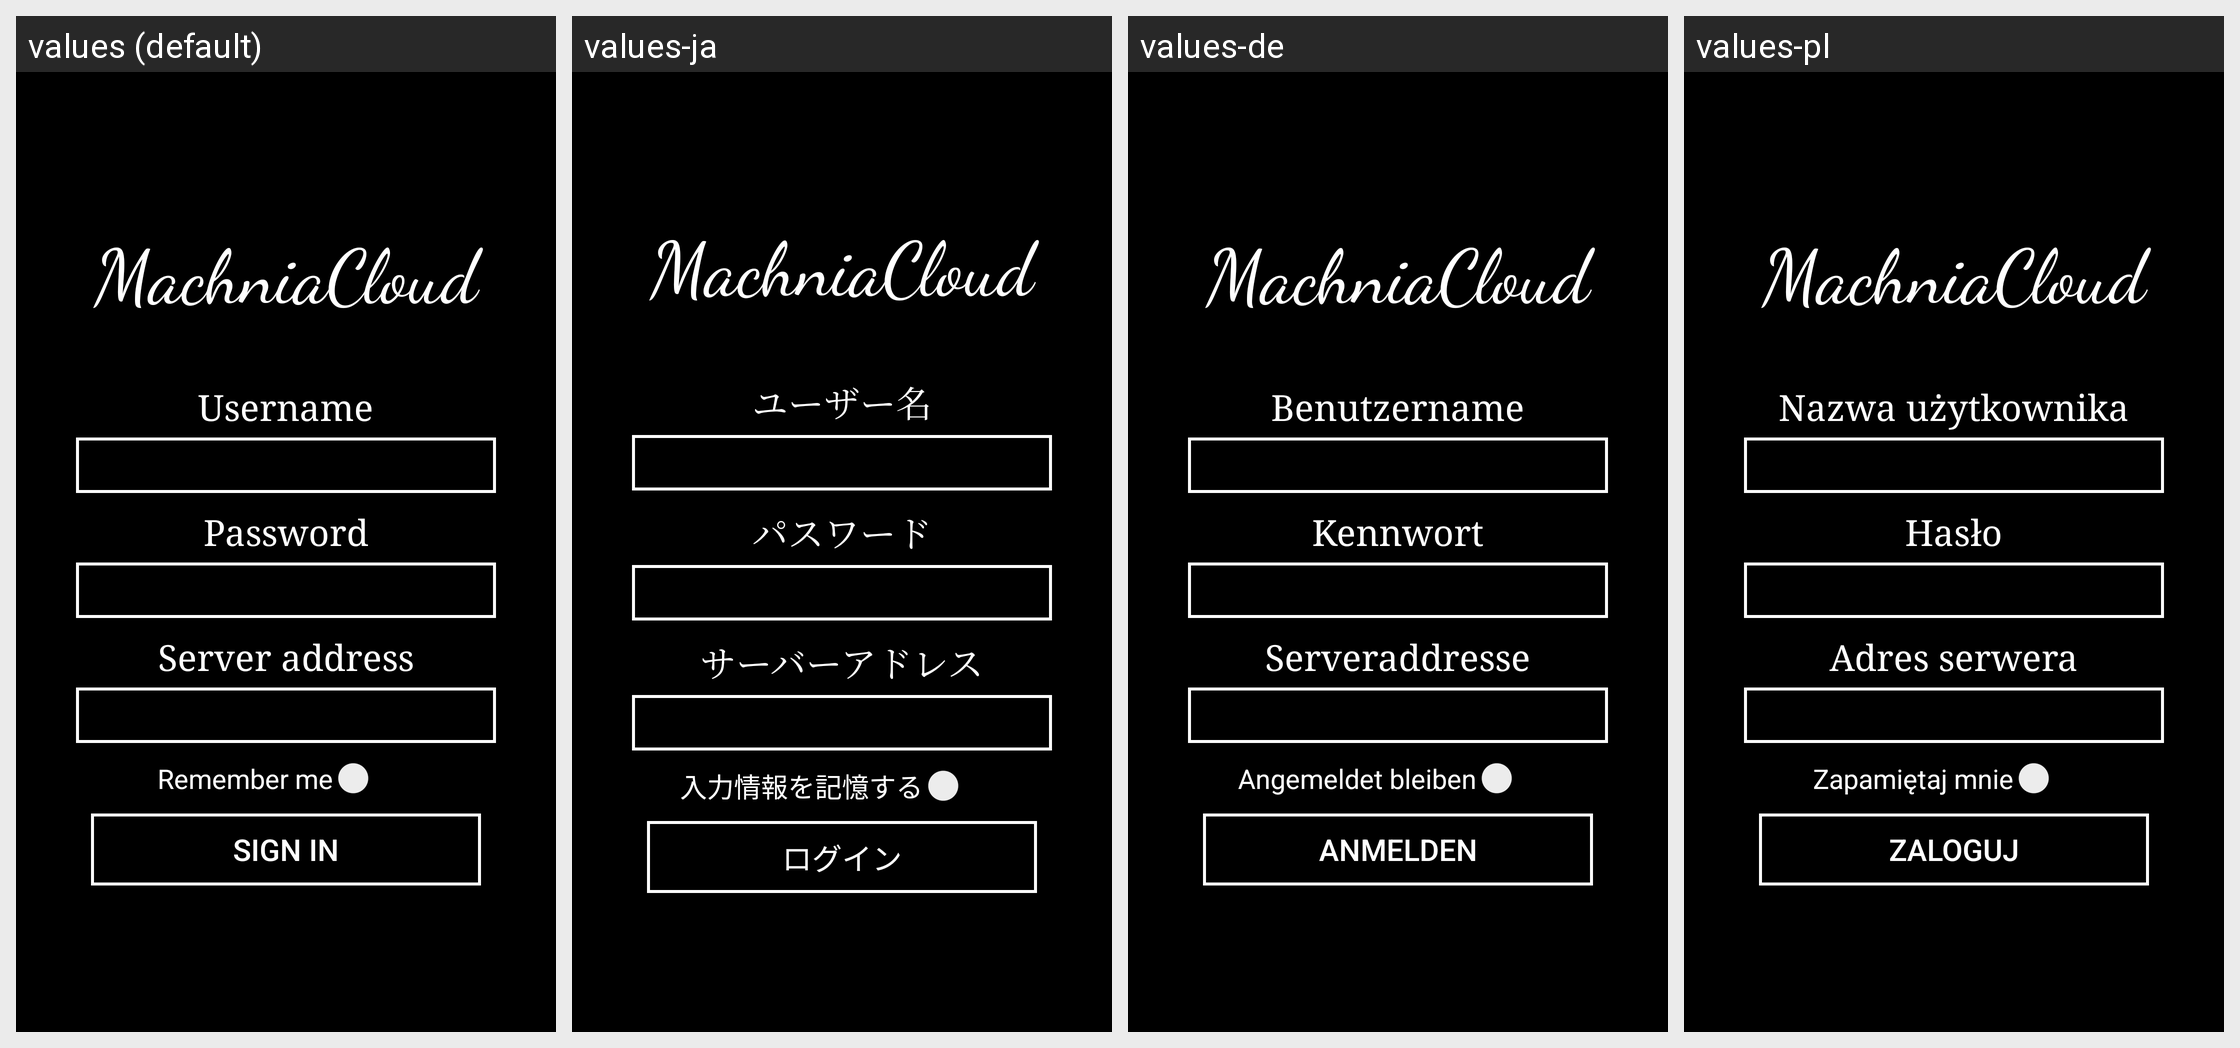

This grid shows one Android layout under several languages. Give, for every string resource on the screen, its name, the default text and each shown locale's text.
Android screen res/layout/activity_main.xml rendered under 4 locales, left to right: values (default), values-ja, values-de, values-pl. Device: Nexus 5 (rendered at 1080×1920; each locale shown at half size, 540×960, under a caption strip naming it); theme NoActionBar.
Strings drawn on this screen, with the default value and each locale's value (text and hints the layout hard-codes, and strings that could not be matched under every locale, appear in the picture but are not listed):

app_name
  values: MachniaCloud
  values-ja: MachniaCloud  [not translated; the default value is used]
  values-de: MachniaCloud  [not translated; the default value is used]
  values-pl: MachniaCloud  [not translated; the default value is used]

login
  values: Username
  values-ja: ユーザー名
  values-de: Benutzername
  values-pl: Nazwa użytkownika

password
  values: Password
  values-ja: パスワード
  values-de: Kennwort
  values-pl: Hasło

server
  values: Server address
  values-ja: サーバーアドレス
  values-de: Serveraddresse
  values-pl: Adres serwera

remember
  values: Remember me
  values-ja: 入力情報を記憶する
  values-de: Angemeldet bleiben
  values-pl: Zapamiętaj mnie

sign_in
  values: Sign in
  values-ja: ログイン
  values-de: Anmelden
  values-pl: Zaloguj
